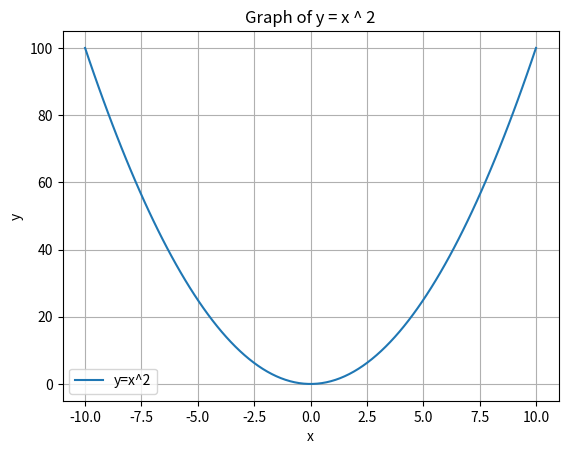

Write Python code to recreate this figure.
import matplotlib.pyplot as plt
import numpy as np

# x = np.linspace(0, 2 * np.pi, 200)
# y = np.sin(x)

x = np.linspace(-10, 10, 100)
y = x ** 2

plt.plot(x, y, label='y=x^2')
plt.xlabel('x')
plt.ylabel('y')
plt.title('Graph of y = x ^ 2')
plt.legend()
plt.grid()
plt.show()

# fig, ax = plt.subplots()
# ax.plot(x, y)
# plt.show()
